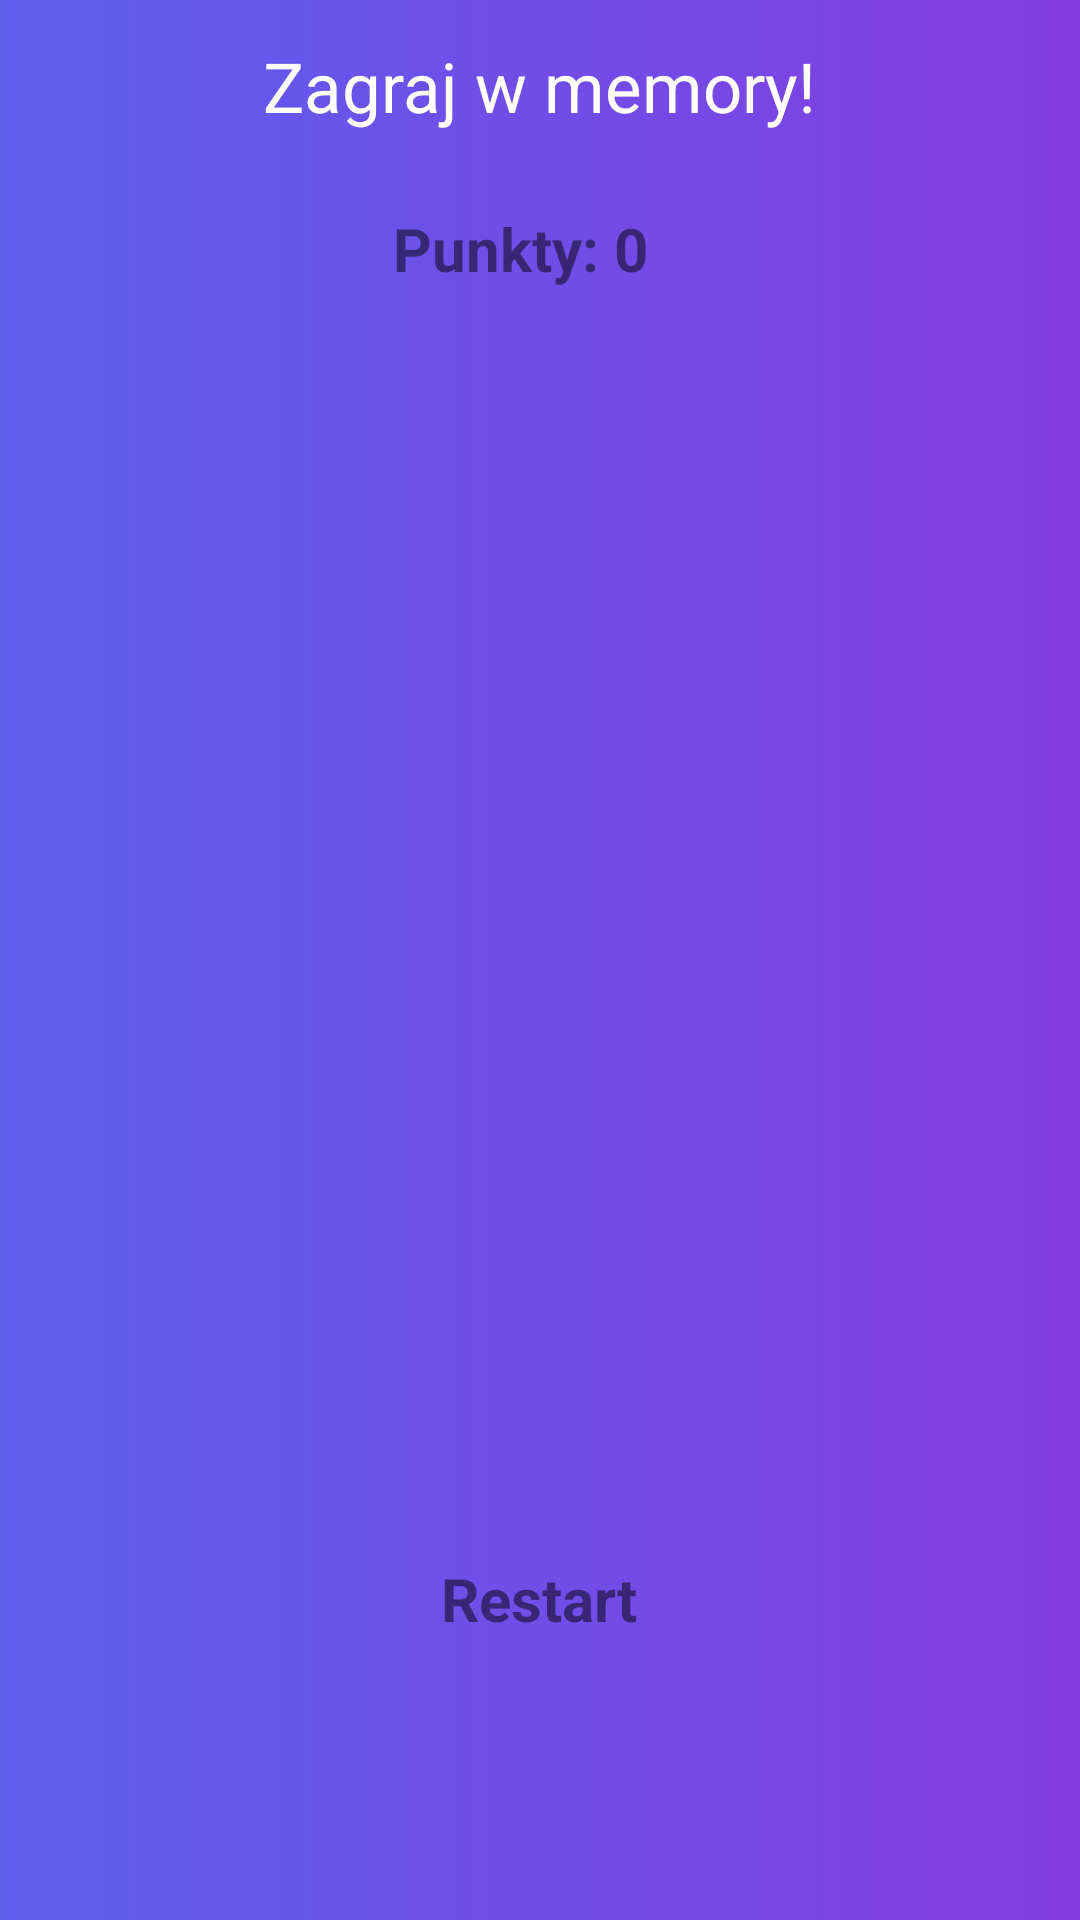

Layout XML and referenced resources for this Android screen:
<!-- AndroidManifest.xml: application theme Theme.MaliGiganci -->
<!-- res/layout/activity_memory_easy_game.xml -->
<?xml version="1.0" encoding="utf-8"?>
<androidx.constraintlayout.widget.ConstraintLayout xmlns:android="http://schemas.android.com/apk/res/android"
    xmlns:app="http://schemas.android.com/apk/res-auto"
    xmlns:tools="http://schemas.android.com/tools"
    android:layout_width="match_parent"
    android:layout_height="match_parent"
    android:background="@drawable/gradient_background"
    tools:context=".MemoryEasyGame">


    <androidx.appcompat.widget.AppCompatButton
        android:id="@+id/reset"
        android:layout_width="200dp"
        android:layout_height="70dp"
        android:layout_marginTop="50dp"
        android:alpha="0.5"
        android:background="@drawable/btn_draw"
        android:gravity="center"
        android:text="Restart"
        android:textSize="20dp"
        android:textStyle="bold"
        app:layout_constraintBottom_toBottomOf="parent"
        app:layout_constraintEnd_toEndOf="parent"
        app:layout_constraintHorizontal_bias="0.497"
        app:layout_constraintStart_toStartOf="parent"
        app:layout_constraintTop_toBottomOf="@+id/gridLayout"
        app:layout_constraintVertical_bias="0.0" />

    <androidx.appcompat.widget.AppCompatButton
        android:id="@+id/points"
        android:layout_width="200dp"
        android:layout_height="70dp"
        android:alpha="0.5"
        android:background="@drawable/btn_draw"
        android:gravity="center"
        android:text="Punkty: 0"
        android:textSize="20dp"
        android:textStyle="bold"
        app:layout_constraintBottom_toBottomOf="parent"
        app:layout_constraintEnd_toEndOf="parent"
        app:layout_constraintHorizontal_bias="0.459"
        app:layout_constraintStart_toStartOf="parent"
        app:layout_constraintTop_toTopOf="parent"
        app:layout_constraintVertical_bias="0.084" />

    <TextView
        android:id="@+id/MemoryText"
        android:layout_width="wrap_content"
        android:layout_height="wrap_content"
        android:text="Zagraj w memory!"
        android:textColor="@color/white"
        android:textSize="23dp"
        app:layout_constraintBottom_toBottomOf="parent"
        app:layout_constraintEnd_toEndOf="parent"
        app:layout_constraintStart_toStartOf="parent"
        app:layout_constraintTop_toTopOf="parent"
        app:layout_constraintVertical_bias="0.022" />

    <GridLayout
        android:id="@+id/gridLayout"
        android:layout_width="wrap_content"
        android:layout_height="wrap_content"
        android:layout_marginTop="10dp"
        android:columnCount="5"
        android:rowCount="5"
        app:layout_constraintEnd_toEndOf="parent"
        app:layout_constraintStart_toStartOf="parent"
        app:layout_constraintTop_toBottomOf="@+id/points">


        <androidx.appcompat.widget.AppCompatButton
            android:id="@+id/Card1"
            android:layout_width="80dp"
            android:layout_height="80dp"
            android:layout_row="0"
            android:layout_column="0"
            android:background="@drawable/camel"
            android:text="?"
            android:textSize="0dp" />

        <androidx.appcompat.widget.AppCompatButton
            android:id="@+id/Card2"
            android:layout_width="80dp"
            android:layout_height="80dp"
            android:layout_row="0"
            android:layout_column="1"
            android:background="@drawable/camel"
            android:text="?"
            android:textSize="0dp" />

        <androidx.appcompat.widget.AppCompatButton
            android:id="@+id/Card3"
            android:layout_width="80dp"
            android:layout_height="80dp"
            android:layout_row="0"
            android:layout_column="2"
            android:background="@drawable/camel"
            android:text=" ?"
            android:textSize="0dp" />

        <androidx.appcompat.widget.AppCompatButton
            android:id="@+id/Card4"
            android:layout_width="80dp"
            android:layout_height="80dp"
            android:layout_row="0"
            android:layout_column="3"
            android:background="@drawable/camel"
            android:text="?"
            android:textSize="0dp" />

        <androidx.appcompat.widget.AppCompatButton
            android:id="@+id/Card5"
            android:layout_width="80dp"
            android:layout_height="80dp"
            android:layout_row="1"
            android:layout_column="0"
            android:background="@drawable/camel"
            android:text="?"
            android:textSize="0dp" />

        <androidx.appcompat.widget.AppCompatButton
            android:id="@+id/Card6"
            android:layout_width="80dp"
            android:layout_height="80dp"
            android:layout_row="1"
            android:layout_column="1"
            android:background="@drawable/camel"
            android:text="?"
            android:textSize="0dp" />

        <androidx.appcompat.widget.AppCompatButton
            android:id="@+id/Card7"
            android:layout_width="80dp"
            android:layout_height="80dp"
            android:layout_row="1"
            android:layout_column="2"
            android:background="@drawable/camel"
            android:text="?"
            android:textSize="0dp" />

        <androidx.appcompat.widget.AppCompatButton
            android:id="@+id/Card8"
            android:layout_width="80dp"
            android:layout_height="80dp"
            android:layout_row="1"
            android:layout_column="3"
            android:background="@drawable/camel"
            android:text="?"
            android:textSize="0dp" />

        <androidx.appcompat.widget.AppCompatButton
            android:id="@+id/Card9"
            android:layout_width="80dp"
            android:layout_height="80dp"
            android:layout_row="2"
            android:layout_column="0"
            android:background="@drawable/camel"
            android:text="?"
            android:textSize="0dp" />

        <androidx.appcompat.widget.AppCompatButton
            android:id="@+id/Card10"
            android:layout_width="80dp"
            android:layout_height="80dp"
            android:layout_row="2"
            android:layout_column="1"
            android:background="@drawable/camel"
            android:text="?"
            android:textSize="0dp" />

        <androidx.appcompat.widget.AppCompatButton
            android:id="@+id/Card11"
            android:layout_width="80dp"
            android:layout_height="80dp"
            android:layout_row="2"
            android:layout_column="2"
            android:background="@drawable/camel"
            android:text="?"
            android:textSize="0dp" />

        <androidx.appcompat.widget.AppCompatButton
            android:id="@+id/Card12"
            android:layout_width="80dp"
            android:layout_height="80dp"
            android:layout_row="2"
            android:layout_column="3"
            android:background="@drawable/camel"
            android:text="?"
            android:textSize="0dp" />

        <androidx.appcompat.widget.AppCompatButton
            android:id="@+id/Card13"
            android:layout_width="80dp"
            android:layout_height="80dp"
            android:layout_row="3"
            android:layout_column="0"
            android:background="@drawable/camel"
            android:text="?"
            android:textSize="0dp" />

        <androidx.appcompat.widget.AppCompatButton
            android:id="@+id/Card14"
            android:layout_width="80dp"
            android:layout_height="80dp"
            android:layout_row="3"
            android:layout_column="1"
            android:background="@drawable/camel"
            android:text="?"
            android:textSize="0dp" />

        <androidx.appcompat.widget.AppCompatButton
            android:id="@+id/Card15"
            android:layout_width="80dp"
            android:layout_height="80dp"
            android:layout_row="3"
            android:layout_column="2"
            android:background="@drawable/camel"
            android:text="?"
            android:textSize="0dp" />

        <androidx.appcompat.widget.AppCompatButton
            android:id="@+id/Card16"
            android:layout_width="80dp"
            android:layout_height="80dp"
            android:layout_row="3"
            android:layout_column="3"
            android:background="@drawable/camel"
            android:text="?"
            android:textSize="0dp" />

    </GridLayout>


</androidx.constraintlayout.widget.ConstraintLayout>
<!-- resources referenced by this layout -->
<resources>
  <color name="white">#FFFFFFFF</color>
  <!-- drawable gradient_background (drawable) -->
  <?xml version="1.0" encoding="utf-8"?>
  
  <selector xmlns:android="http://schemas.android.com/apk/res/android">
      <item>
          <shape>
              <gradient
                  android:startColor="#5D5FEF"
                  android:endColor="#843CE0"
                  android:type="linear" />
          </shape>
      </item>
  </selector>
</resources>
